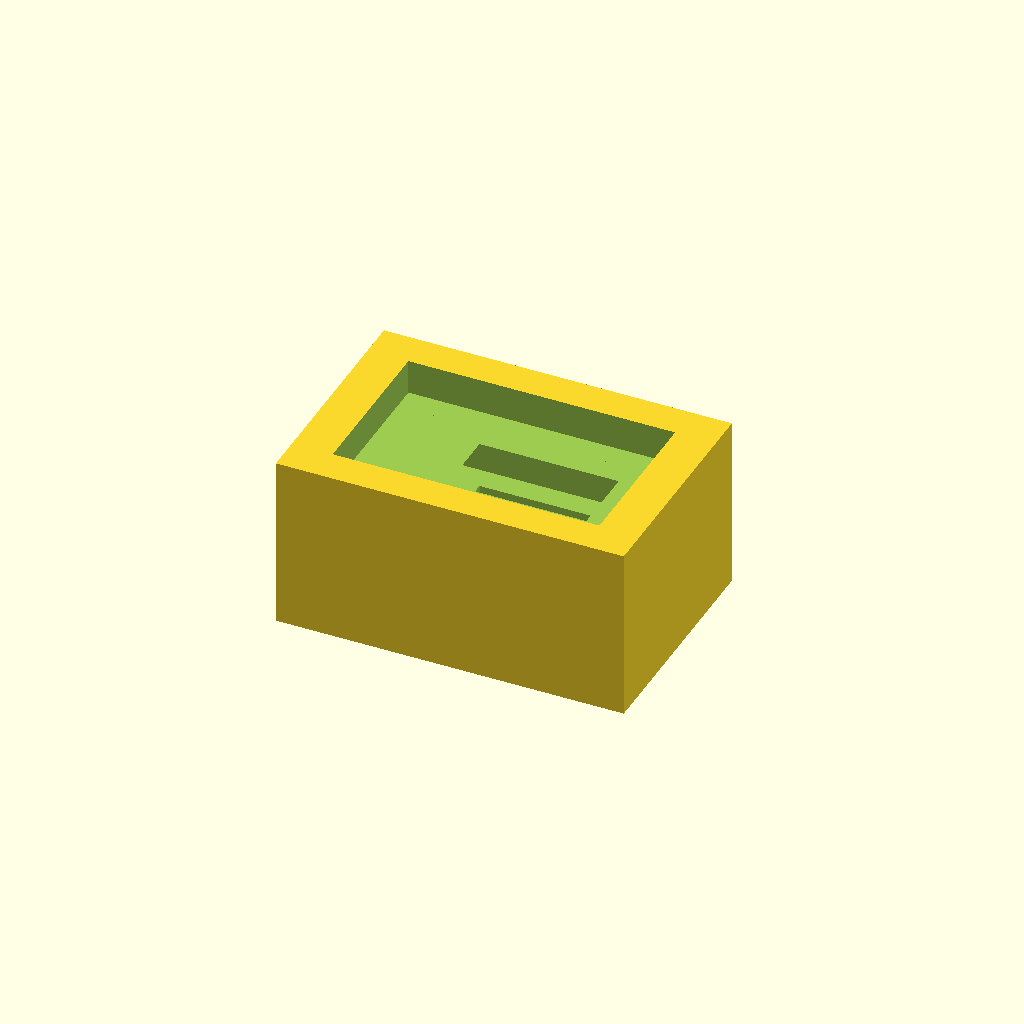
Cell 1: rendered with the file's own defaults.
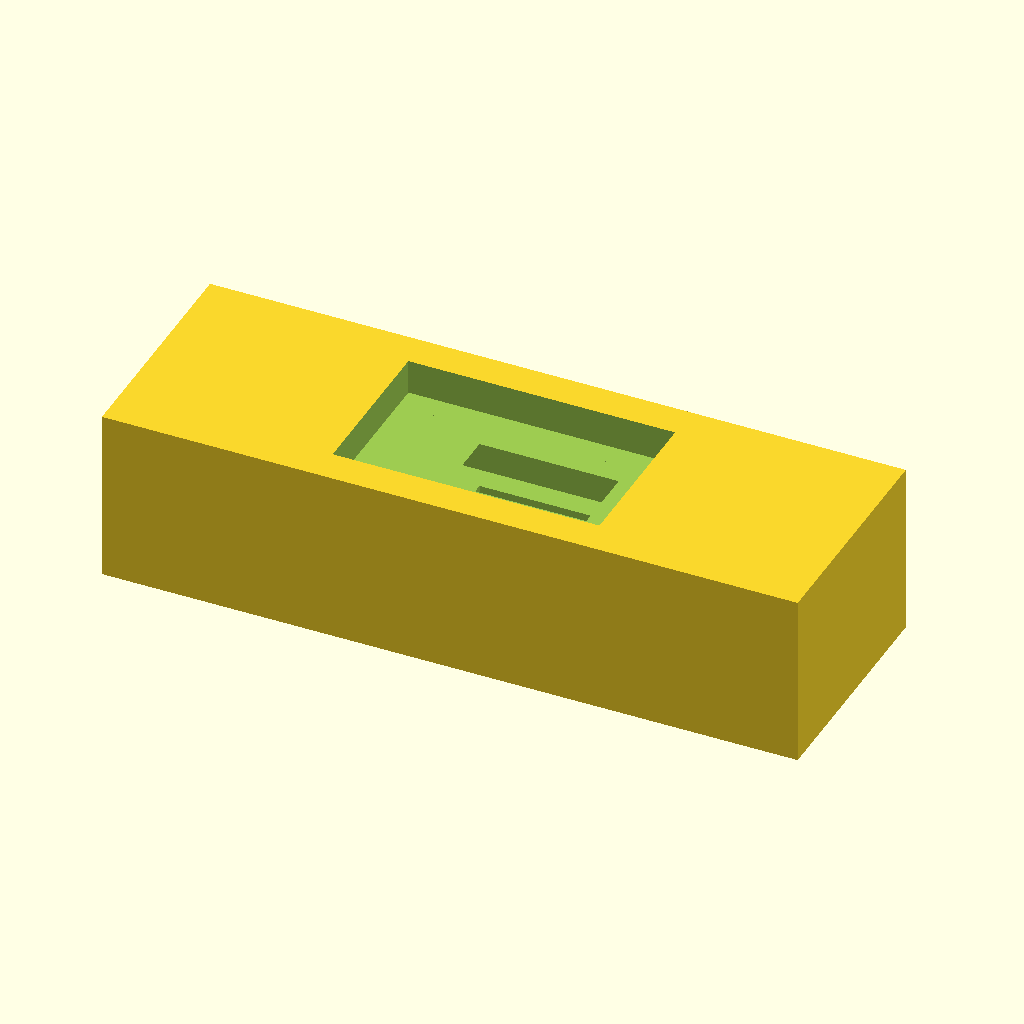
Cell 2: the same model with body_w = 120.
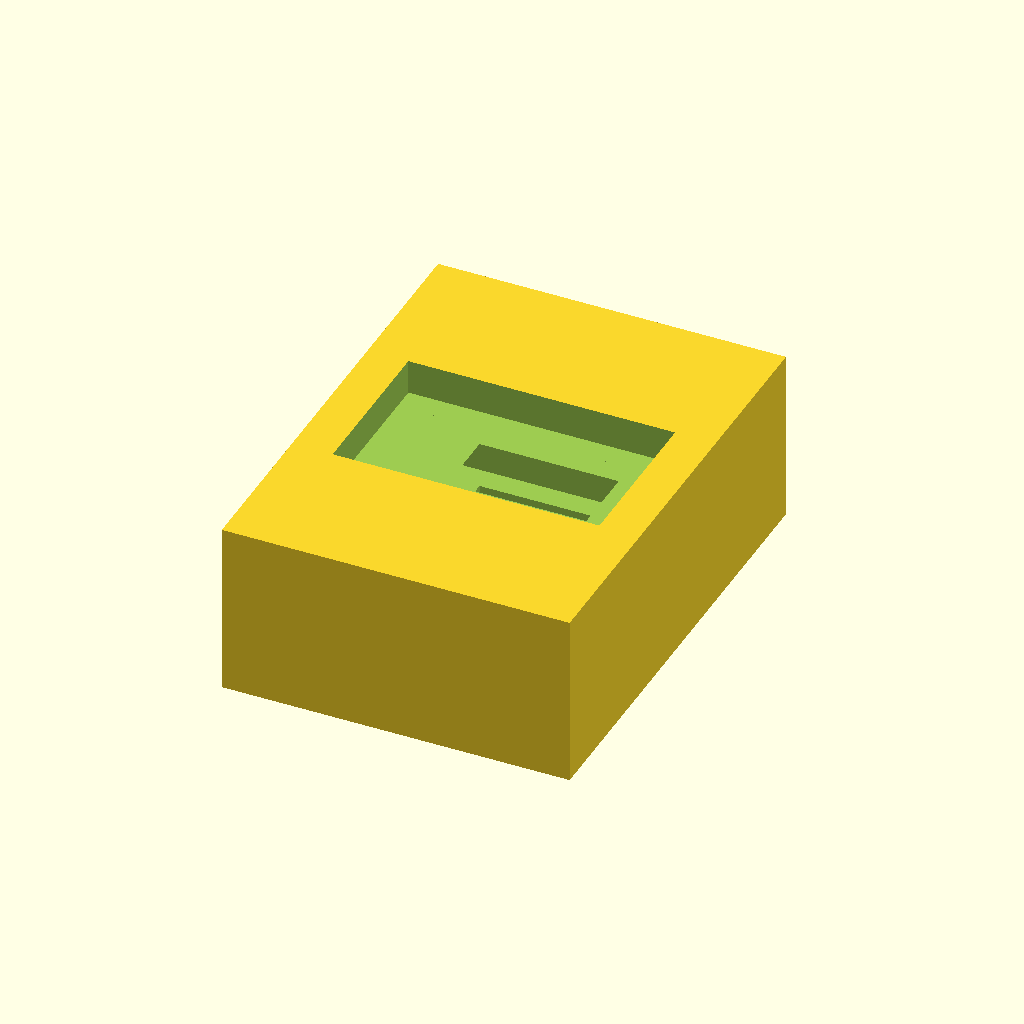
Cell 3: the same model with body_d = 80.
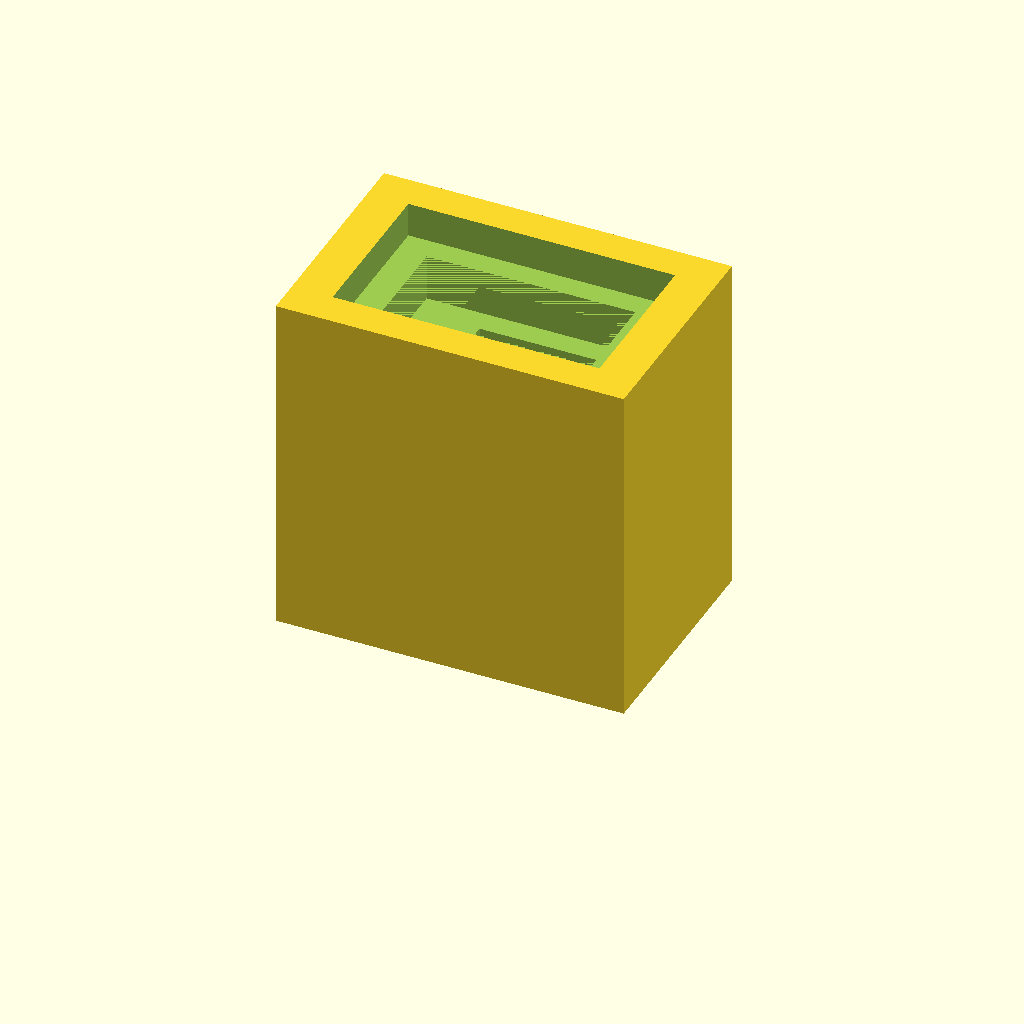
Cell 4 — body_h set to 60, the other parameters unchanged.
One fixed orthographic camera (rotation 55°, 0°, 25°; colour scheme Cornfield) for every cell.
Source of the model, projects/P3D-Bench/demo/text_live_fixed100_v1/assets/d843264e9e25c99c69c72d51844d98462795ae2c316e42f3ad33a30d44b23f8a.scad:
// ============================================================
// Parametric stepped cavity box with side projection & recess
// All dimensions in millimeters
// ============================================================

// ---- Main body parameters ----
body_w = 60;          // outer width (X)
body_d = 40;          // outer depth (Y)
body_h = 30;          // outer height (Z)

wall = 3;             // wall thickness of the top rim
bottom_t = 4;         // solid bottom thickness
corner_fn = 0;        // (no rounding, kept simple)

// ---- Stepped cavity parameters ----
step1_w = 46;         // upper recess width
step1_d = 28;         // upper recess depth (Y)
step1_h = 6;          // upper recess height

step2_w = 36;         // middle recess width
step2_d = 20;         // middle recess depth (Y)
step2_h = 8;          // middle recess height

// Deepest pocket - shifted to one side (+X)
pocket_w = 24;
pocket_d = 12;
pocket_h = 10;        // extends down to bottom slab only
pocket_x_shift = 5;   // offset toward +X side

$fn = 64;

// ---- Side boss (projection) parameters ----
boss_w  = 18;         // projection width (X)
boss_t  = 6;          // projection length outward (Y)
boss_h  = 8;          // projection height (Z)
boss_z  = bottom_t;   // sits just above the base

// ---- Related side recess above the boss ----
side_recess_w = 26;   // recess width (X) in side wall
side_recess_depth = 4; // cut into the wall (Y)
side_recess_z_min = boss_z + boss_h;      // starts at boss top
side_recess_z_max = body_h - wall;        // ends under the rim


// ------------------------------------------------------------
// Module: plain rectangular block centered on Z=0 base reference
// ------------------------------------------------------------
module box(w, d, h) {
    translate([-w/2, -d/2, 0])
        cube([w, d, h]);
}

// ------------------------------------------------------------
// Module: nested stepped cavity cuts (subtracted from body)
// Cavity positions are relative to the TOP face and descend.
// ------------------------------------------------------------
module stepped_cavity() {
    z_top = body_h;                       // top face height

    // Upper broad recess (leaves the rim wall)
    translate([0, 0, z_top - step1_h])
        box(step1_w, step1_d, step1_h + 1); // +1 to punch through top

    // Middle inset step
    translate([0, 0, z_top - step1_h - step2_h])
        box(step2_w, step2_d, step2_h);

    // Deepest pocket, shifted to +X side
    translate([pocket_x_shift, 0, 0])
        box(pocket_w, pocket_d,
            body_h - bottom_t);
}

// ------------------------------------------------------------
// Module: side recess cut into one side wall (above the boss)
// ------------------------------------------------------------
module side_recess() {
    translate([-side_recess_w/2,
               body_d/2 - side_recess_depth - 0.001,
               side_recess_z_min])
        cube([side_recess_w,
              side_recess_depth + 1,
              side_recess_z_max - side_recess_z_min]);
}

// ------------------------------------------------------------
// Main model: difference the cavities from a solid block,
// then union the external projection.
// ------------------------------------------------------------
difference() {
    // Solid rectangular main body
    box(body_w, body_d, body_h);

    // Cut the nested stepped interior cavity from the top
    stepped_cavity();

    // Cut the recess in the side wall above the boss tier
    side_recess();
}

// Add the rectangular solid projection along the front side,
// directly below the side recess (creates a stepped side tier)
translate([-boss_w/2, body_d/2, boss_z])
    cube([boss_w, boss_t, boss_h]);
Parameter table extracted from the source (name, type, default, range or options):
body_w: number, default 60
body_d: number, default 40
body_h: number, default 30
wall: number, default 3
bottom_t: number, default 4
corner_fn: number, default 0
step1_w: number, default 46
step1_d: number, default 28
step1_h: number, default 6
step2_w: number, default 36
step2_d: number, default 20
step2_h: number, default 8
pocket_w: number, default 24
pocket_d: number, default 12
pocket_h: number, default 10
pocket_x_shift: number, default 5
boss_w: number, default 18
boss_t: number, default 6
boss_h: number, default 8
side_recess_w: number, default 26
side_recess_depth: number, default 4
